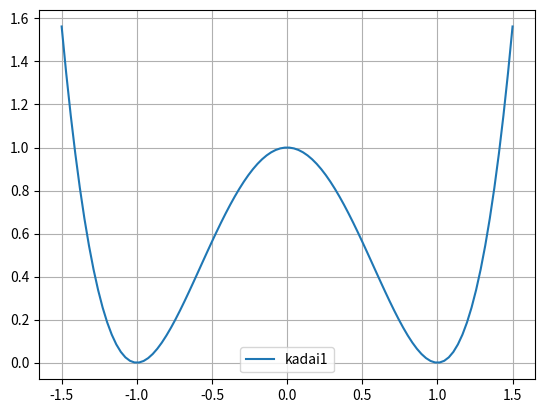

Generate this figure with matplotlib:
import numpy as np
import math
from matplotlib import pyplot as plt
from numpy.linalg import pinv

if __name__ == '__main__':
    
    # 0~10の間に100個の等間隔な点のベクトル作成
    x = np.linspace(-1.5,1.5,100)

    # 真の値x
    y = (x-1.0)**2 * (x+1.0)**2
    plt.plot(x,y,label='kadai1')

    a = 6.0
    sigma = 0.01

    for i in range(0,10):
        a -= sigma * (4 * a**3 - 4 * a)
        print(a)
    
    # ノイズの乗った値
    #y_measured = c[0] + c[1] * x + c[2] * x**2 + c[3] * x**3 + np.random.normal(0,10,x.size) 
    #plt.plot(x,y_measured,"ro",label='measured')

    # 任意のデータから読み込む場合

    plt.legend()
    plt.grid()
    plt.show()
